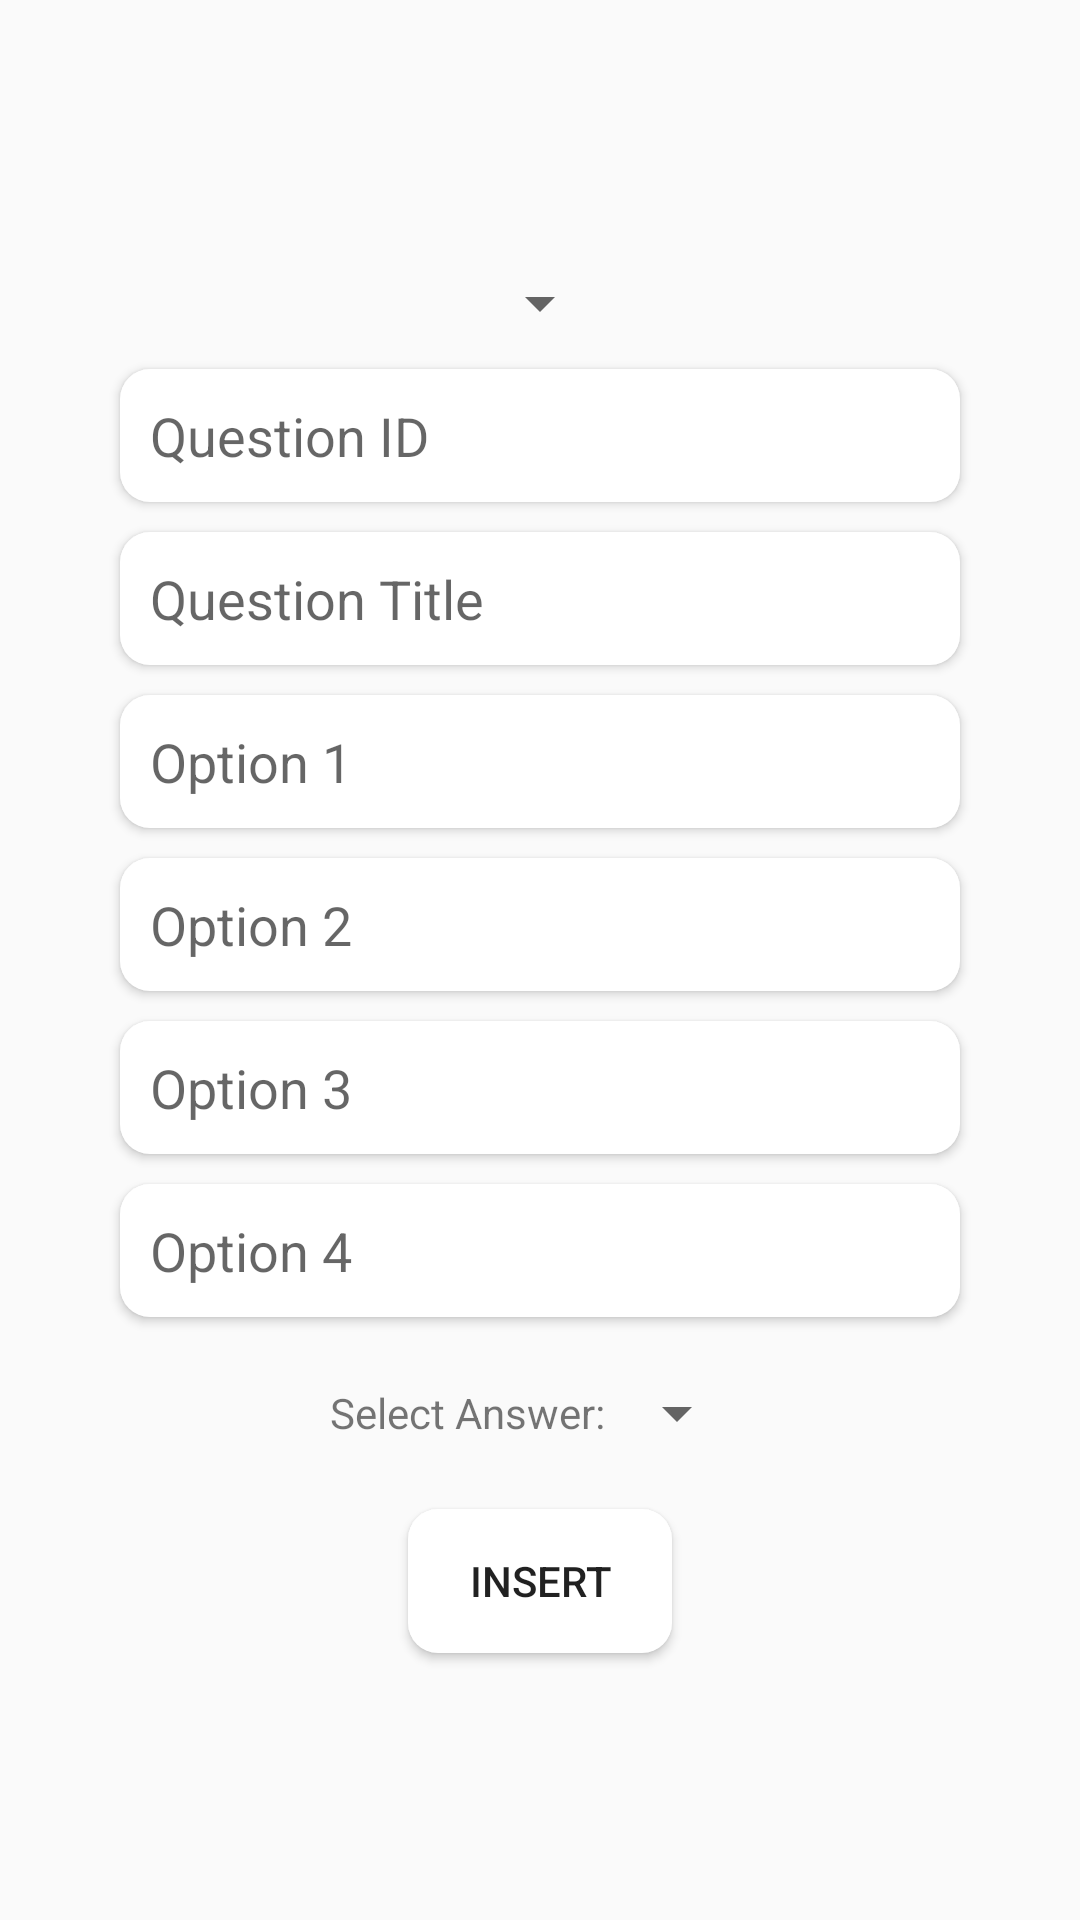

Here is an Android app screen rendered from its layout file. Give the layout XML and the strings, colors and styles it references.
<!-- AndroidManifest.xml: application theme AppTheme -->
<!-- res/layout/activity_insert_question.xml -->
<?xml version="1.0" encoding="utf-8"?>
<LinearLayout xmlns:android="http://schemas.android.com/apk/res/android"
    xmlns:app="http://schemas.android.com/apk/res-auto"
    xmlns:tools="http://schemas.android.com/tools"
    android:layout_width="match_parent"
    android:layout_height="match_parent"
    android:orientation="vertical"
    android:gravity="center"
    tools:context=".insert_question">

    <Spinner
        android:id="@+id/questiondrop"
        android:layout_width="wrap_content"
        android:layout_height="wrap_content"
        android:spinnerMode="dialog"></Spinner>
    <EditText
        android:layout_width="match_parent"
        android:layout_height="wrap_content"
        android:layout_marginLeft="40dp"
        android:layout_marginRight="40dp"
        android:layout_marginTop="10dp"
        android:editable="false"
        android:padding="10dp"
        android:elevation="2dp"
        android:background="@drawable/textboxbackground"
        android:hint="Question ID"
        android:id="@+id/txtinsquesid"></EditText>
    <EditText
        android:layout_width="match_parent"
        android:layout_height="wrap_content"
        android:layout_marginLeft="40dp"
        android:layout_marginRight="40dp"
        android:layout_marginTop="10dp"
        android:padding="10dp"
        android:elevation="2dp"
        android:background="@drawable/textboxbackground"
        android:hint="Question Title"
        android:id="@+id/txtinsquestital"></EditText>
    <EditText
        android:layout_width="match_parent"
        android:layout_height="wrap_content"
        android:layout_marginLeft="40dp"
        android:layout_marginRight="40dp"
        android:layout_marginTop="10dp"
        android:padding="10dp"
        android:elevation="2dp"
        android:background="@drawable/textboxbackground"
        android:hint="Option 1"
        android:id="@+id/txtinsquesop1"></EditText>
    <EditText
        android:layout_width="match_parent"
        android:layout_height="wrap_content"
        android:layout_marginLeft="40dp"
        android:layout_marginRight="40dp"
        android:layout_marginTop="10dp"
        android:padding="10dp"
        android:elevation="2dp"
        android:background="@drawable/textboxbackground"
        android:hint="Option 2"
        android:id="@+id/txtinsquesop2"></EditText>
    <EditText
        android:layout_width="match_parent"
        android:layout_height="wrap_content"
        android:layout_marginLeft="40dp"
        android:layout_marginRight="40dp"
        android:layout_marginTop="10dp"
        android:padding="10dp"
        android:elevation="2dp"
        android:background="@drawable/textboxbackground"
        android:hint="Option 3"
        android:id="@+id/txtinsquesop3"></EditText>
    <EditText
        android:layout_width="match_parent"
        android:layout_height="wrap_content"
        android:layout_marginLeft="40dp"
        android:layout_marginRight="40dp"
        android:layout_marginTop="10dp"
        android:padding="10dp"
        android:elevation="2dp"
        android:background="@drawable/textboxbackground"
        android:hint="Option 4"
        android:id="@+id/txtinsquesop4"></EditText>
    <LinearLayout
        android:layout_width="match_parent"
        android:layout_height="wrap_content"
        android:layout_marginTop="20dp"
        android:gravity="center"
        >
        <TextView
            android:layout_width="wrap_content"
            android:layout_height="wrap_content"
            android:text="Select Answer:"></TextView>
        <Spinner
            android:id="@+id/insselectans"
            android:layout_width="wrap_content"
            android:layout_height="wrap_content"
            android:spinnerMode="dialog">

        </Spinner>
    </LinearLayout>
    <Button
        android:layout_width="wrap_content"
        android:layout_height="wrap_content"
        android:padding="10dp"
        android:elevation="2dp"
        android:background="@drawable/textboxbackground"
        android:layout_marginTop="20dp"
        android:id="@+id/btninsque"
        android:text="Insert"></Button>
</LinearLayout>
<!-- resources referenced by this layout -->
<resources>
  <!-- drawable textboxbackground (drawable-v24) -->
  <?xml version="1.0" encoding="utf-8"?>
  <shape xmlns:android="http://schemas.android.com/apk/res/android">
      <corners android:radius="10dp"></corners>
      <solid android:color="@color/colorPrimaryDark"></solid>
  
  </shape>
  <style name="AppTheme" parent="Theme.AppCompat.Light.NoActionBar">
          
          <item name="android:statusBarColor">@color/colorPrimaryDark</item>
          <item name="android:windowLightStatusBar">true</item>
      </style>
  <color name="colorPrimaryDark">#FFFFFF</color>
</resources>
